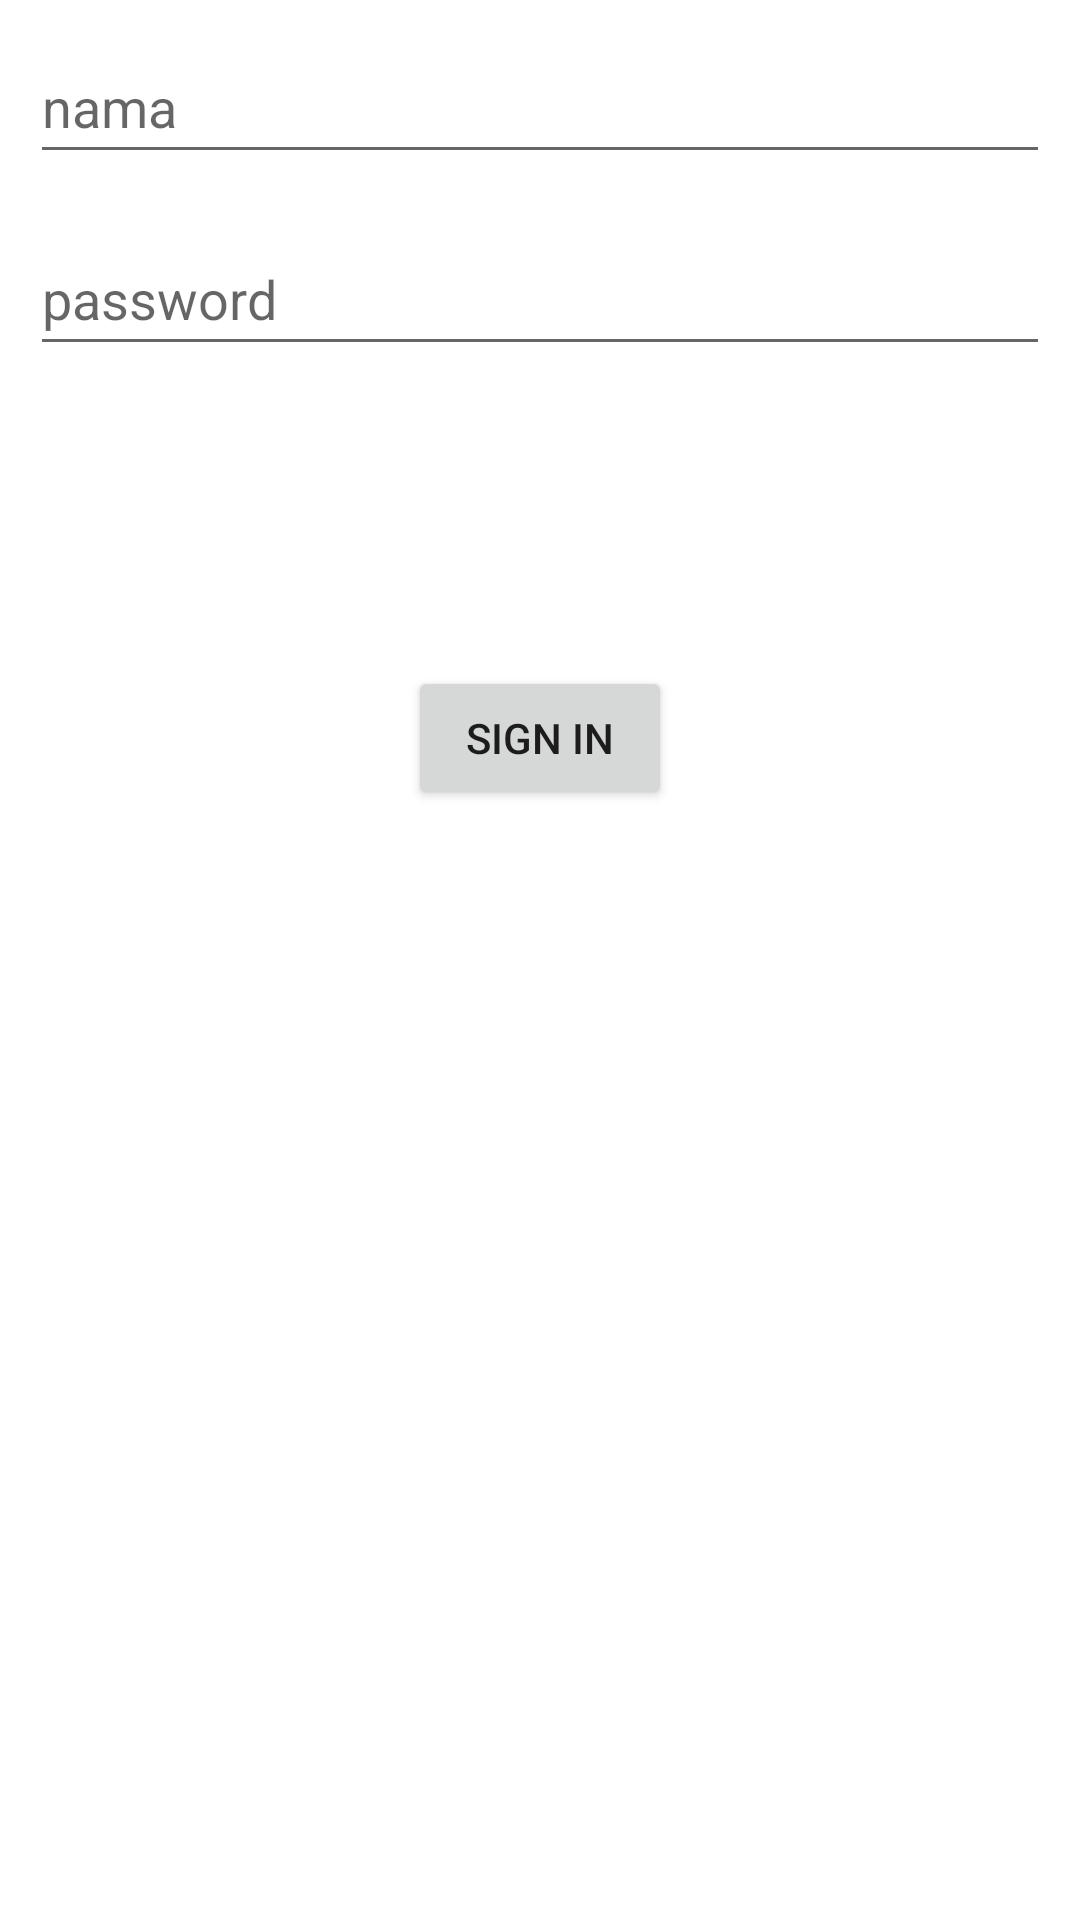

This screen was rendered from an Android layout file. Write that file and the resources it references.
<!-- AndroidManifest.xml: application theme Theme.Tugas1_Kelompok5 -->
<!-- res/layout/fragment_login.xml -->
<?xml version="1.0" encoding="utf-8"?>
<RelativeLayout xmlns:android="http://schemas.android.com/apk/res/android"
    xmlns:tools="http://schemas.android.com/tools"
    android:layout_width="match_parent"
    android:layout_height="match_parent"
    android:padding="10dp"
    tools:context=".LoginFragment">

    <EditText
        android:id="@+id/etNamaL"
        android:layout_width="match_parent"
        android:layout_height="wrap_content"
        android:hint="@string/nama_login"
        android:inputType="text"
        android:minHeight="48dp" />

    <EditText
        android:id="@+id/etPaswL"
        android:layout_width="match_parent"
        android:layout_height="wrap_content"
        android:layout_below="@id/etNamaL"
        android:layout_marginTop="16dp"
        android:hint="@string/password_login"
        android:inputType="textPassword"
        android:minHeight="48dp" />

    <Button
        android:id="@+id/btnSignL"
        android:layout_marginTop="100dp"
        android:text="@string/sign_in"
        android:layout_centerInParent="true"
        android:layout_below="@id/etPaswL"
        android:layout_width="wrap_content"
        android:layout_height="wrap_content"/>

</RelativeLayout>
<!-- resources referenced by this layout -->
<resources>
  <string name="nama_login">nama</string>
  <string name="password_login">password</string>
  <string name="sign_in">Sign in</string>
  <style name="Theme.Tugas1_Kelompok5" parent="Theme.MaterialComponents.DayNight.DarkActionBar">
          
          <item name="colorPrimary">@color/purple_500</item>
          <item name="colorPrimaryVariant">@color/purple_700</item>
          <item name="colorOnPrimary">@color/white</item>
          
          <item name="colorSecondary">@color/teal_200</item>
          <item name="colorSecondaryVariant">@color/teal_700</item>
          <item name="colorOnSecondary">@color/black</item>
          
          <item name="android:statusBarColor">?attr/colorPrimaryVariant</item>
          
      </style>
  <!-- not gathered from this repository: default colours our renderer supplied (Android Studio template values) -->
  <color name="purple_500">#FF6200EE</color>
  <color name="purple_700">#FF3700B3</color>
  <color name="teal_200">#FF03DAC5</color>
  <color name="teal_700">#FF018786</color>
  <color name="black">#FF000000</color>
  <color name="white">#FFFFFFFF</color>
</resources>
